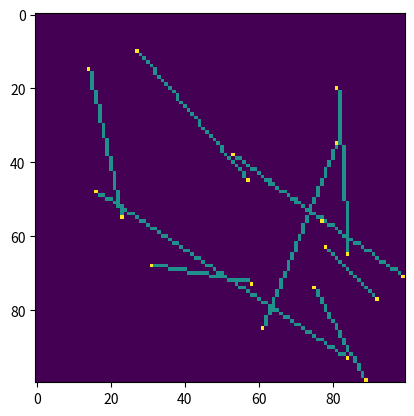

Python code for this plot:
# Line drawing algorithms

import numpy as np
from numpy.random import randint
import matplotlib.pyplot as plt
import math


def DDA(coords):
    """Algorithm:
        Calculate the difference between endpoints
        Get the number of steps in each direction
        Get the x,y increment
        Step through increments and turn on pixels
      From: https://www.tutorialspoint.com/computer_graphics/pdf/line_generation_algorithm.pdf
      :param coords: Starting and ending points of line
      :return: list of integer points on the line
      """
    dx = coords[1, 0] - coords[0, 0]
    dy = coords[1, 1] - coords[0, 1]

    if dx > dy:
        steps = int(round(math.fabs(dx)))
    else:
        steps = int(round(math.fabs(dy)))

    x_increment = 0 if steps == 0 else dx / float(steps)
    y_increment = 0 if steps == 0 else dy / float(steps)
    result = []
    x, y = coords[0][0], coords[0][1]
    for i in range(steps):
        x += x_increment;
        y += y_increment;
        result.append([int(round(x)), int(round(y))])
    return result


def bresenham(coords):
    """Algorithm - involves integer calculations only - should be faster:
      Calculate the difference between endpoints
      Step over each x and decide which y pixel to turn on based on integer / zero-based arithmetic
      From: https://github.com/encukou/bresenham/blob/master/bresenham.py
      param coords: Starting and ending points of line
      :return: list of integer points on the line
      """

    x0, y0 = coords[0]
    dx = coords[1, 0] - coords[0, 0]
    dy = coords[1, 1] - coords[0, 1]

    xsign = 1 if dx > 0 else -1
    ysign = 1 if dy > 0 else -1

    dx = abs(dx)
    dy = abs(dy)

    if dx > dy:
        xx, xy, yx, yy = xsign, 0, 0, ysign
    else:
        dx, dy = dy, dx
        xx, xy, yx, yy = 0, ysign, xsign, 0

    D = 2*dy - dx
    y = 0

    result = []
    for x in range(dx + 1):
        # yield x0 + x*xx + y*yx, y0 + x*xy + y*yy
        new_x, new_y = x0 + x*xx + y*yx, y0 + x*xy + y*yy
        result.append([new_x, new_y])
        if D > 0:
            y += 1
            D -= dx
        D += dy
    return result


grid_size = 100
grid = np.zeros((grid_size, grid_size))

# A few random lines
lines = [randint(100, size=(2, 2)) for i in range(10)]
for line in lines:
    # points_in_line = DDA(line)
    points_in_line = bresenham(line)
    for c in points_in_line:
        grid[c[0], c[1]] = 1
    grid[line[0][0], line[0][1]] = 2
    grid[line[1][0], line[1][1]] = 2

plt.imshow(grid)
plt.show(block=True)